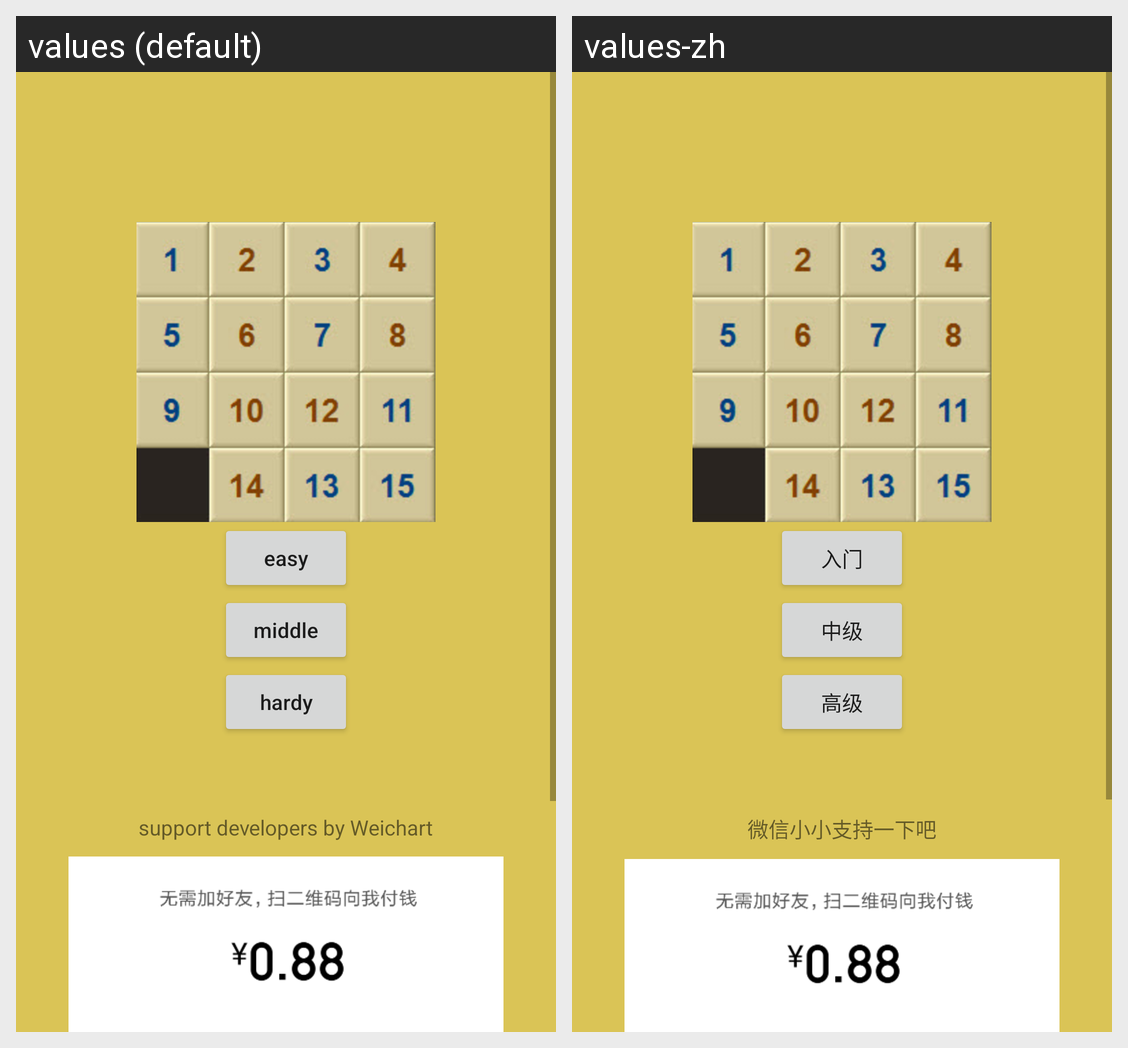

The Android screen above is rendered under two locales of the same app. Produce the string resources it draws, with the default and per-locale values.
Android screen res/layout/activity_main.xml rendered under 2 locales, left to right: values (default), values-zh. Device: Nexus 5 (rendered at 1080×1920; each locale shown at half size, 540×960, under a caption strip naming it); theme AppTheme.
Strings drawn on this screen, with the default value and each locale's value (text and hints the layout hard-codes, and strings that could not be matched under every locale, appear in the picture but are not listed):

easy
  values: easy
  values-zh: 入门

middle
  values: middle
  values-zh: 中级

hardy
  values: hardy
  values-zh: 高级

support_developers
  values: support developers by Weichart
  values-zh: 微信小小支持一下吧
